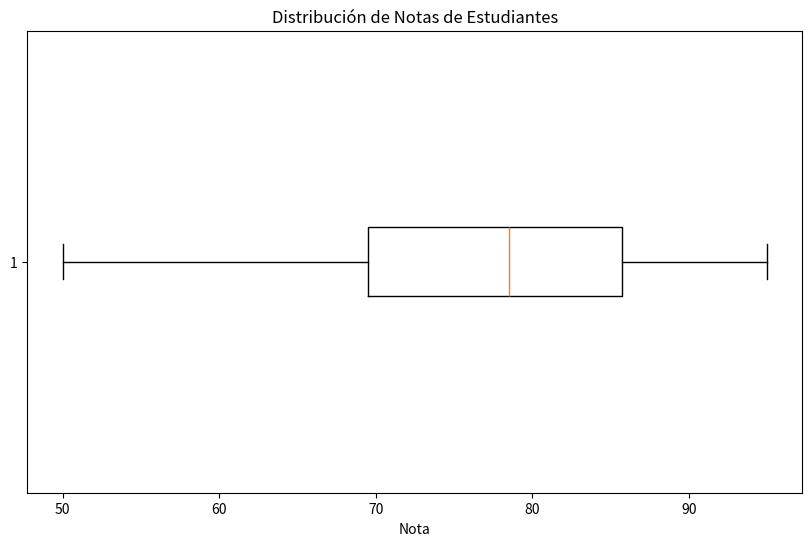
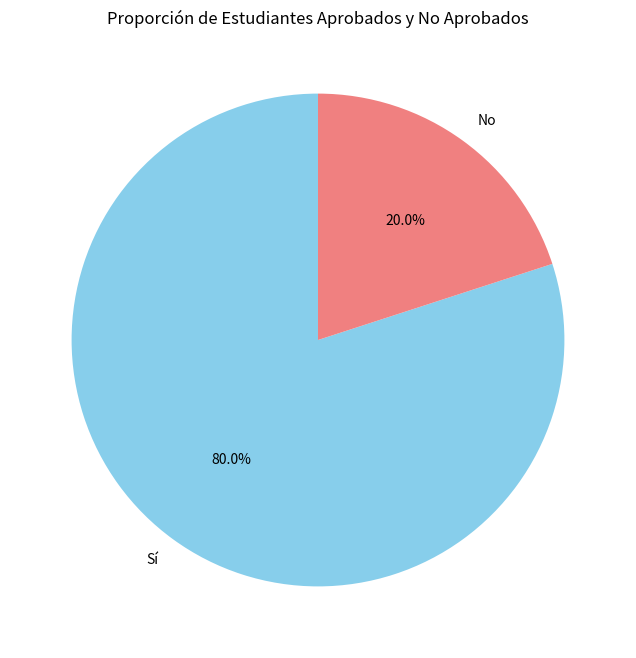

Python code for these plots, in order:
import pandas as pd
import matplotlib.pyplot as plt

# Datos del dataset
data = {
    'id': list(range(1, 21)),
    'materia': ['Matemáticas', 'Historia', 'Ciencias', 'Lenguaje'] * 5,
    'nota': [80, 65, 90, 75, 95, 70, 85, 60, 78, 82, 93, 68, 73, 88, 77, 50, 92, 63, 85, 79],
    'aprobado': ['Sí', 'No', 'Sí', 'Sí', 'Sí', 'Sí', 'Sí', 'No', 'Sí', 'Sí', 'Sí', 'Sí', 'Sí', 'Sí', 'Sí', 'No', 'Sí', 'No', 'Sí', 'Sí']
}

df = pd.DataFrame(data)

# Gráfico de boxplot
plt.figure(figsize=(10, 6))
plt.boxplot(df['nota'], vert=False)
plt.title('Distribución de Notas de Estudiantes')
plt.xlabel('Nota')
plt.show()

# Gráfico de pie chart
aprobados = df['aprobado'].value_counts()
plt.figure(figsize=(8, 8))
plt.pie(aprobados, labels=aprobados.index, autopct='%1.1f%%', startangle=90, colors=['skyblue', 'lightcoral'])
plt.title('Proporción de Estudiantes Aprobados y No Aprobados')
plt.show()
